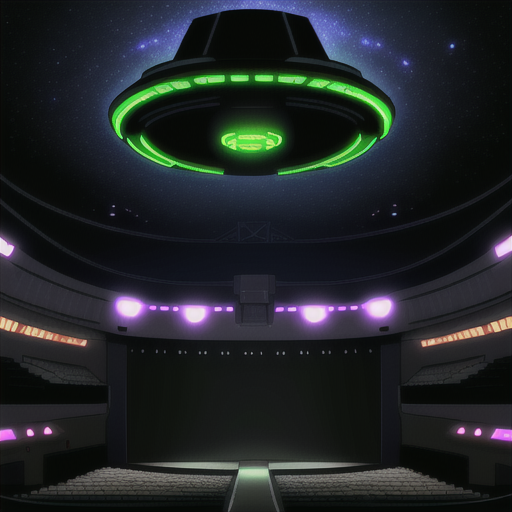
Generation parameters embedded in this image by AUTOMATIC1111 Stable Diffusion web UI or a fork of it (Forge, ...) (PNG 'parameters' text chunk):
Empty Concert Hall open ceiling to see stars and galaxies in Cyberpunk Heaven in the style of Jet Set Radio Future
Steps: 20, Sampler: Euler a, CFG scale: 7, Seed: 3478412872, Size: 515x512, Model hash: 44ba85a850, Model: animeTWO, Style Selector Enabled: True, Style Selector Randomize: False, Style Selector Style: base, Version: v1.6.0-295-g9c1c0da0